Run: headless pygame with SDL's dummy video driver; simulated clock (each Clock.tick advances the game by its frame time, no real sleeping); random seed 0; keys injected as events and as key.get_pressed() state; no mouse input.
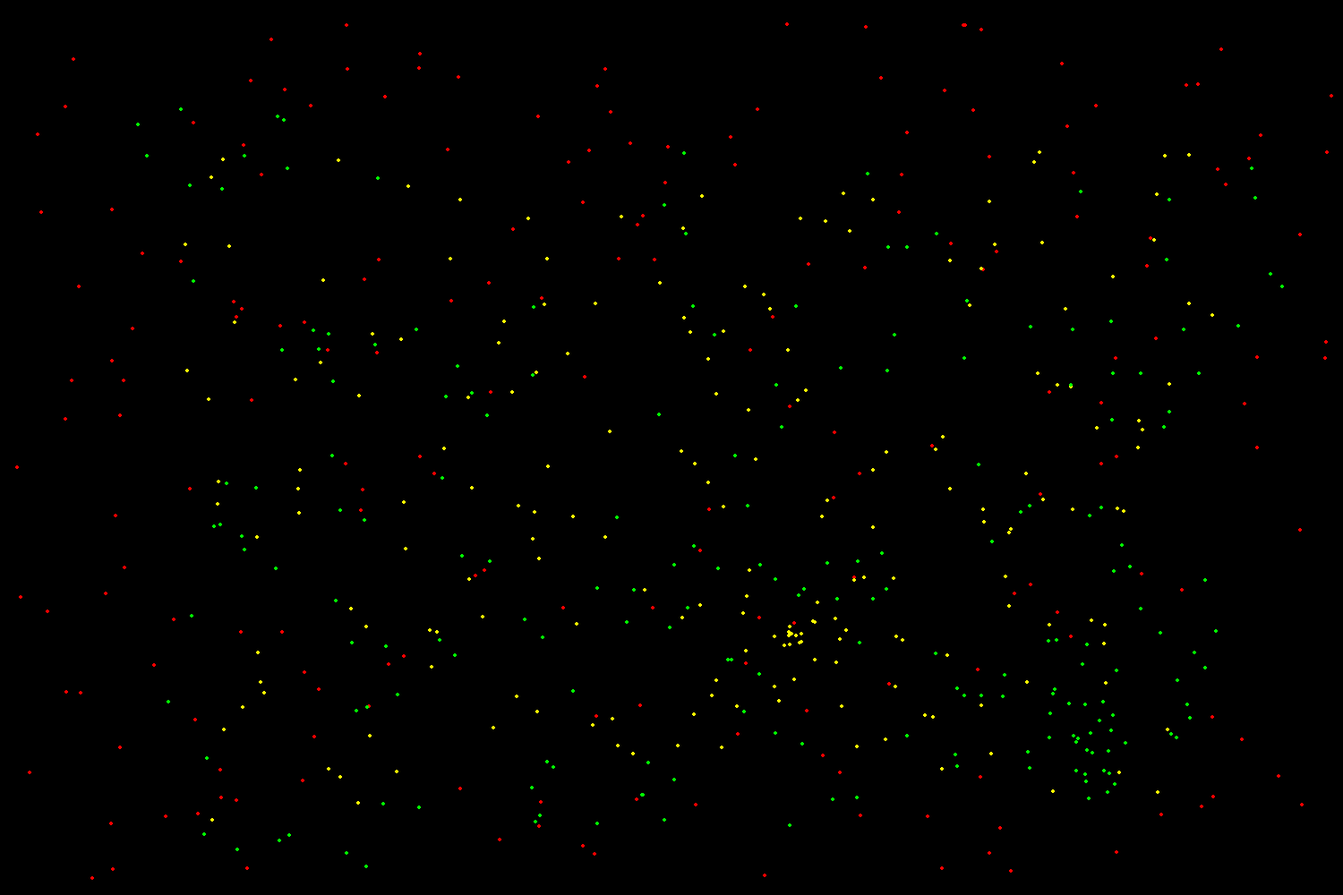
Frame 1 of 4 · flips 1–60 · no input
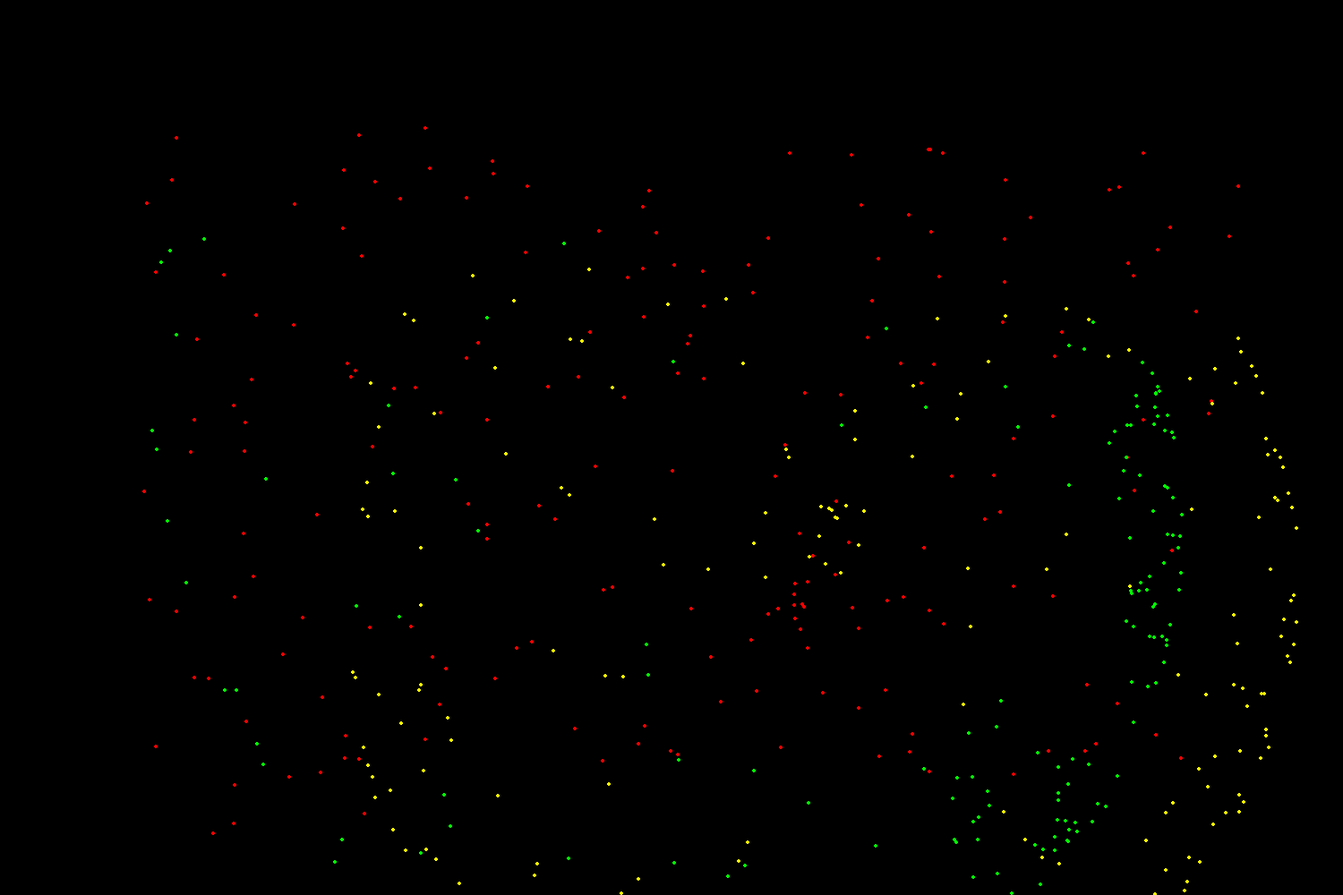
Frame 2 of 4 · flips 61–180 · tapped SPACE, RETURN · held RIGHT (→), D
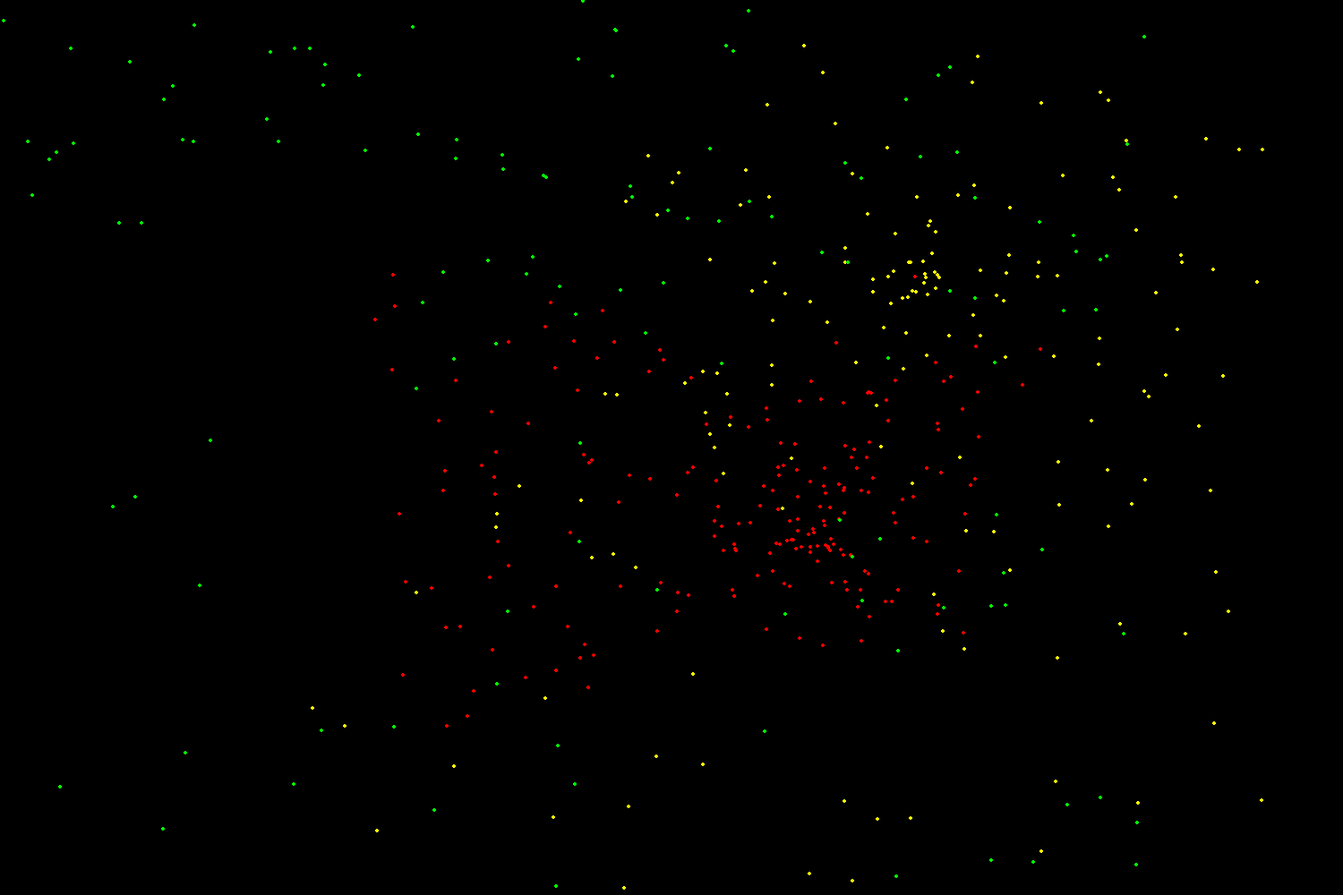
Frame 3 of 4 · flips 181–300 · held DOWN (↓), S
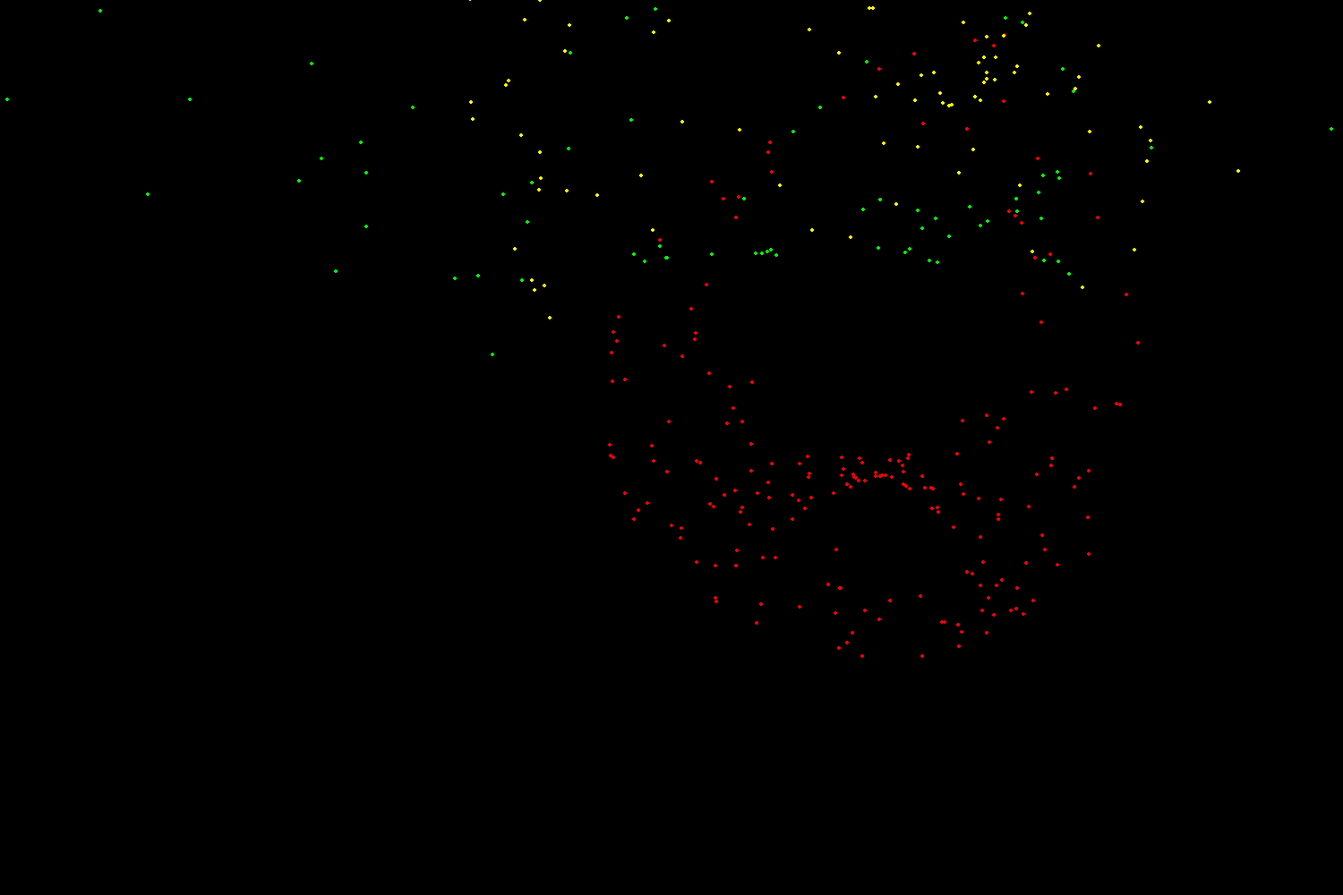
Frame 4 of 4 · flips 301–420 · held LEFT (←), A, UP (↑), W

The pygame program that drew these frames:

import pygame
import random
import math
import threading

class Particle:
    def __init__(self,x,y,xv,yv,color,r) -> None:
        self.x = x
        self.y = y
        self.xv = xv
        self.yv = yv
        self.color = color
        self.r = r
    def draw(self,win):
        pygame.draw.circle(win,self.color,self.cordConverter(self.x,self.y),self.r,0)

    def cordConverter(self,x,y):
        dw = pygame.display.Info().current_w
        dh = pygame.display.Info().current_h
        finalTupple = (dw//2-x,dh//2-y)
        return finalTupple
    
    def update(self, vx,vy):
        
        self.xv = vx
        self.yv = vy
        tempx = self.xv +self.x
        tempy = self.yv +self.y
        self.x += self.xv
        self.y += self.yv



class Env:
    def __init__(self,win) -> None:
        self.red = self.create(200,(255,0,0),2)
        self.blue = self.create(200,(255,255,0),2)
        self.green = self.create(200,(0,255,0),2)
        self.all = [self.red,self.blue,self.green]
        self.win = win
    def create(self,num,color,r):
        return [Particle(random.randint(-750,750),random.randint(-500,500),0,0,color,r) for i in range(num)]
    def draw(self):

        self.ruleAnR(self.red,self.red,-0.01)
        self.ruleAnR(self.blue,self.red,-0.1)
        self.ruleAnR(self.green,self.blue,-0.1)

        for i in self.all:
            for j in i:
                j.draw(self.win)
    def ruleAnR(self,list1,list2,g):
        for i in list1:
            fx = 0
            fy = 0
            for j in list2:
                dx = i.x-j.x
                dy = i.y-j.y
                distance = math.sqrt(dx*dx+dy*dy)
                if distance>0:
                    F = g/distance
                    fx = (F*dx)
                    fy = (F*dy)
            i.update(i.xv+fx,i.yv+fy)
    
        






pygame.init()

clock = pygame.time.Clock()
  
color = (0,0,0)
position = (0,0)
  
# CREATING CANVAS
disp = (1500,1000)
canvas = pygame.display.set_mode(disp)

env = Env(canvas)
  
# TITLE OF CANVAS

exit = False
  
while not exit:
    canvas.fill(color)
    
    env.draw()
    for event in pygame.event.get():
        if event.type == pygame.QUIT:
            exit = True
  
    pygame.display.update()
    clock.tick(30)
